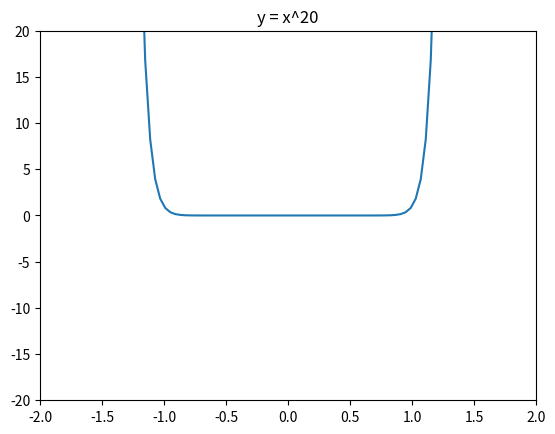

Source code (Python):
import numpy as np
import matplotlib.pyplot as plt

plt.axis([-2,2,-20,20])

x = np.linspace(-2,2,100)

lines = plt.plot(x,x)
plt.title("y = x")
plt.pause(0.5)

for k in range(2,21):
    lines[0].set_ydata(x**k)
    plt.title(f"y = x^{k}")
    plt.draw()
    plt.pause(0.5)
